Run: headless pygame with SDL's dummy video driver; simulated clock (each Clock.tick advances the game by its frame time, no real sleeping); random seed 0; keys injected as events and as key.get_pressed() state; mouse plan: one left click at the window centre at the start of phase 2, then a move to the lower-right quarter at the start of phase 3.
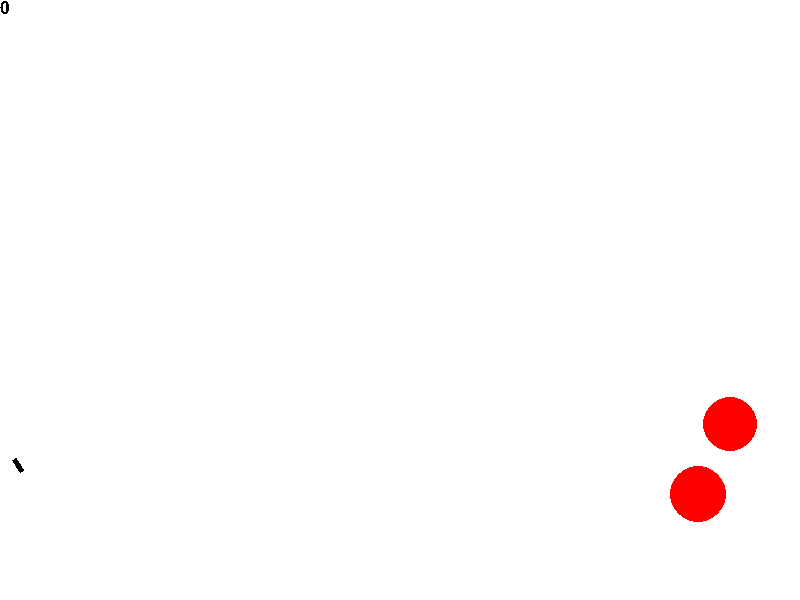
Frame 1 of 4 · flips 1–60 · no input
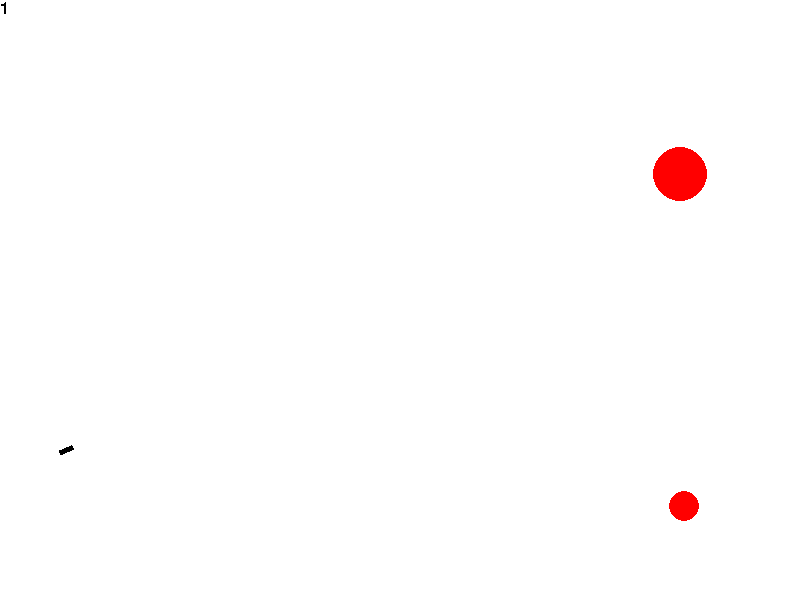
Frame 2 of 4 · flips 61–180 · clicked the window centre · tapped SPACE, RETURN · held RIGHT (→), D
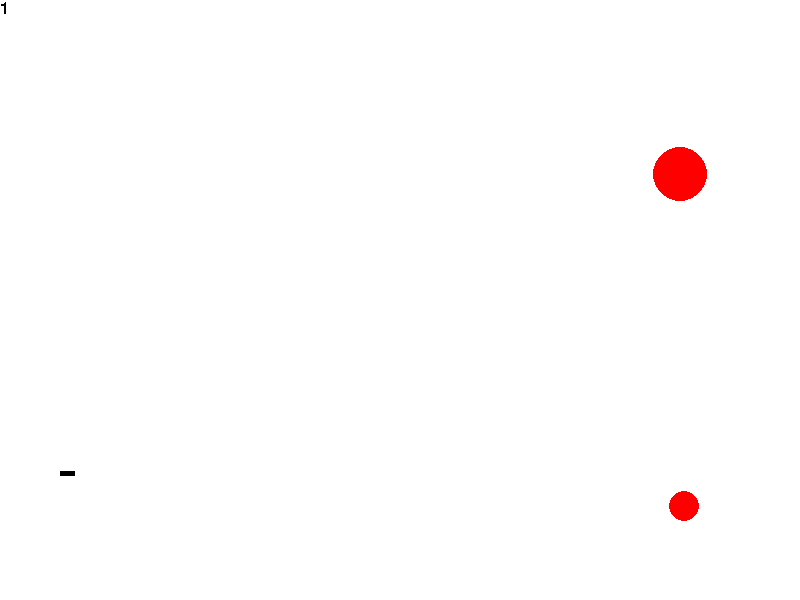
Frame 3 of 4 · flips 181–300 · moved the mouse to the lower-right quarter · held DOWN (↓), S
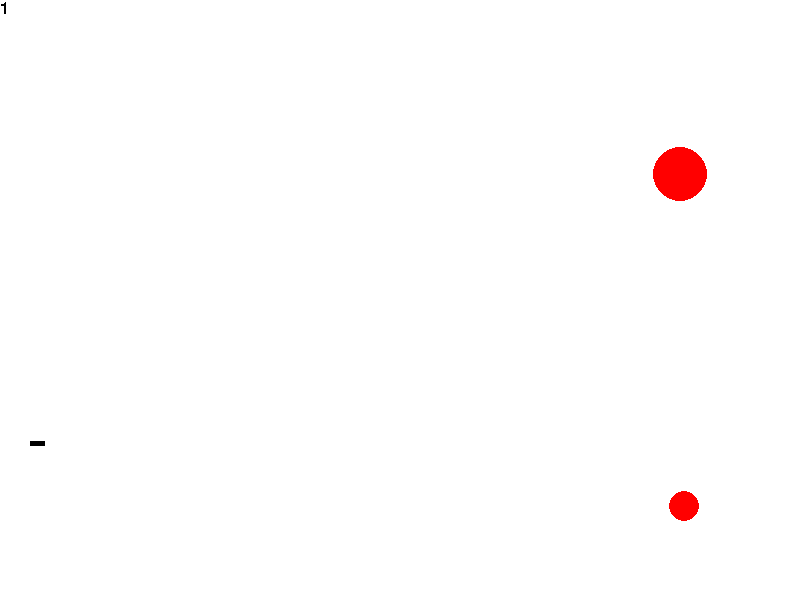
Frame 4 of 4 · flips 301–420 · held LEFT (←), A, UP (↑), W

The pygame program that drew these frames:

import math
from random import choice
import random
import pygame
import pygame.image


FPS = 30
mu = 0.7
RED = 0xFF0000
BLUE = 0x0000FF
YELLOW = 0xFFC91F
GREEN = 0x00FF00
MAGENTA = 0xFF03B8
CYAN = 0x00FFCC
BLACK = (0, 0, 0)
WHITE = 0xFFFFFF
GREY = 0x7D7D7D
GAME_COLORS = [RED, BLUE, YELLOW, GREEN, MAGENTA, CYAN]

WIDTH = 800
HEIGHT = 600


class Ball:
    def __init__(self, screen: pygame.Surface, x=40, y=450):
        """ Конструктор класса ball

        Args:
        x - начальное положение мяча по горизонтали
        y - начальное положение мяча по вертикали
        """
        self.screen = screen
        self.x = x
        self.y = y
        self.r = 10
        self.vx = 0
        self.vy = 0
        self.color = choice(GAME_COLORS)
        self.live = 5000

    def move(self):
        """Переместить мяч по прошествии единицы времени.

        Метод описывает перемещение мяча за один кадр перерисовки. То есть, обновляет значения
        self.x и self.y с учетом скоростей self.vx и self.vy, силы гравитации, действующей на мяч,
        и стен по краям окна (размер окна 800х600).
        """
        self.vy -= 1
        self.x += self.vx
        self.y -= self.vy
        self.live -= 1
        if self.x < 10 and self.vx < 0 :
            self.vx *= -mu
            self.x += 5
        if self.x > WIDTH-10 and self.vx > 0:
            self.vx *= -mu
            self.x -= 5
        if self.y < 10:
            self.vy *= -mu
            self.vx *= mu
            self.y += 10
        if self.y > HEIGHT-10:
            self.vy *= -mu
            self.vx *= mu
            self.y -= 10

    def draw(self):
        if self.live >= 0:
            pygame.draw.circle(
                self.screen,
                self.color,
                (self.x, self.y),
                self.r
            )
        else:
            pass

    def hittest(self, obj):
        """Функция проверяет сталкивалкивается ли данный обьект с целью, описываемой в обьекте obj.

        Args:
            obj: Обьект, с которым проверяется столкновение.
        Returns:
            Возвращает True в случае столкновения мяча и цели. В противном случае возвращает False.
        """
        if (self.x-obj.x)**2 + (self.y-obj.y)**2 <= (obj.r + self.r)**2:
            return True
        else: 
            return False


class Gun:
    def __init__(self, screen):
        self.screen = screen
        self.f2_power = 10
        self.f2_on = 0
        self.an = 1
        self.x = 20
        self.y = 450
        self.color = GREY

    def fire2_start(self, event):
        self.f2_on = 1

    def fire2_end(self, event):
        """Выстрел мячом.

        Происходит при отпускании кнопки мыши.
        Начальные значения компонент скорости мяча vx и vy зависят от положения мыши.
        """
        global balls, bullet
        bullet += 1
        new_ball = Ball(self.screen, self.x, self.y)
        new_ball.r += 5
        self.an = math.atan2((event.pos[1]-new_ball.y), (event.pos[0]-new_ball.x))
        new_ball.vx = self.f2_power * math.cos(self.an)
        new_ball.vy = - self.f2_power * math.sin(self.an)
        balls.append(new_ball)
        self.f2_on = 0
        self.f2_power = 10

    def targetting(self, event):
        """Прицеливание. Зависит от положения мыши."""
        if event:
            self.an = math.atan((event.pos[1]-450) / (event.pos[0]-20))
        if self.f2_on:
            self.color = RED
        else:
            self.color = GREY
            
    def move(self, key):
        """Передвижение пушки"""
        if key[pygame.K_LEFT]:
            self.x -= 5
        if key[pygame.K_RIGHT]:
            self.x += 5
        if key[pygame.K_UP]:
            self.y -= 5
        if key[pygame.K_DOWN]:
            self.y += 5

    def draw(self):
        gun_screen = pygame.Surface((10,30), pygame.SRCALPHA)
        gun_screen.fill((255,255,255,200))
        pygame.draw.rect(gun_screen, BLACK, (0, 0, 5*self.f2_power/10, 15*self.f2_power/10))
        gun = pygame.transform.rotate(gun_screen, (270-self.an*180/math.pi))
        screen.blit(gun, (self.x-20, self.y-5))
        for ball in balls:
            ball.draw()
        
    def power_up(self):
        if self.f2_on:
            if self.f2_power < 100:
                self.f2_power += 1
            self.color = RED
        else:
            self.color = GREY
            
            
class Target:
    def __init__(self, screen):
        self.points = 0
        self.live = 1
        self.new_target()
        self.screen = screen

    def new_target(self):
        """ Инициализация новой цели. """
        x = self.x = random.randint(600, 780)
        y = self.y = random.randint(300, 550)
        r = self.r = random.randint(2, 50)
        self.vx = random.randint(-10,10)
        self.vy = random.randint(-10,10)
        color = self.color = RED
        self.live = 1

    def move(self):
        self.x += self.vx
        self.y -= self.vy
        if self.x < 10 and self.vx < 0 :
            self.vx *= -1
            self.x += 5
        if self.x > WIDTH-10 and self.vx > 0:
            self.vx *= -1
            self.x -= 5
        if self.y < 10:
            self.vy *= -1
            self.y += 10
        if self.y > HEIGHT-10:
            self.vy *= -1
            self.y -= 10
        
    def hit(self, points=1):
        """Попадание шарика в цель."""
        self.points += points

    def draw(self):
        if self.live == 1:
            pygame.draw.circle(
                screen,
                self.color,
                (self.x, self.y),
                self.r)

points = 0
pygame.init()
pygame.font.init()
screen = pygame.display.set_mode((WIDTH, HEIGHT))
bullet = 0
dt = 0
balls = []
targets = []
clock = pygame.time.Clock()
gun = Gun(screen)
targets.append(Target(screen))
targets.append(Target(screen))
finished = False
myfont = pygame.font.SysFont('Comic Sans MS', 25)

while not finished:
    screen.fill(WHITE)
    gun.draw()
    for t in targets:
        t.draw()
    countsurface = myfont.render(str(points), False, (0,0,0))
    screen.blit(countsurface,(0,0))
    for b in balls:
        b.draw()
        if abs(b.vx) < 1:
            balls.pop(balls.index(b))
    if dt > 0:
        textsurface = myfont.render("Вы уничтожили цель за " + str(bullet) + ' выстрелов', False, (22,222,222))
        screen.blit(textsurface,(110,110))
        dt -= 1
    pygame.display.update()

    clock.tick(FPS)
    for event in pygame.event.get():
        if event.type == pygame.QUIT:
            finished = True
        elif event.type == pygame.MOUSEBUTTONDOWN:
            gun.fire2_start(event)
        elif event.type == pygame.MOUSEBUTTONUP:
            gun.fire2_end(event)
        elif event.type == pygame.MOUSEMOTION:
            gun.targetting(event)
        gun.move(pygame.key.get_pressed())
    for b in balls:
        for t in targets:
            b.move()
            t.move()
            if b.hittest(t) and t.live:
                dt = 60
                t.live = 0
                t.hit()
                t.new_target()
                points += t.points
    gun.power_up()
pygame.quit()
